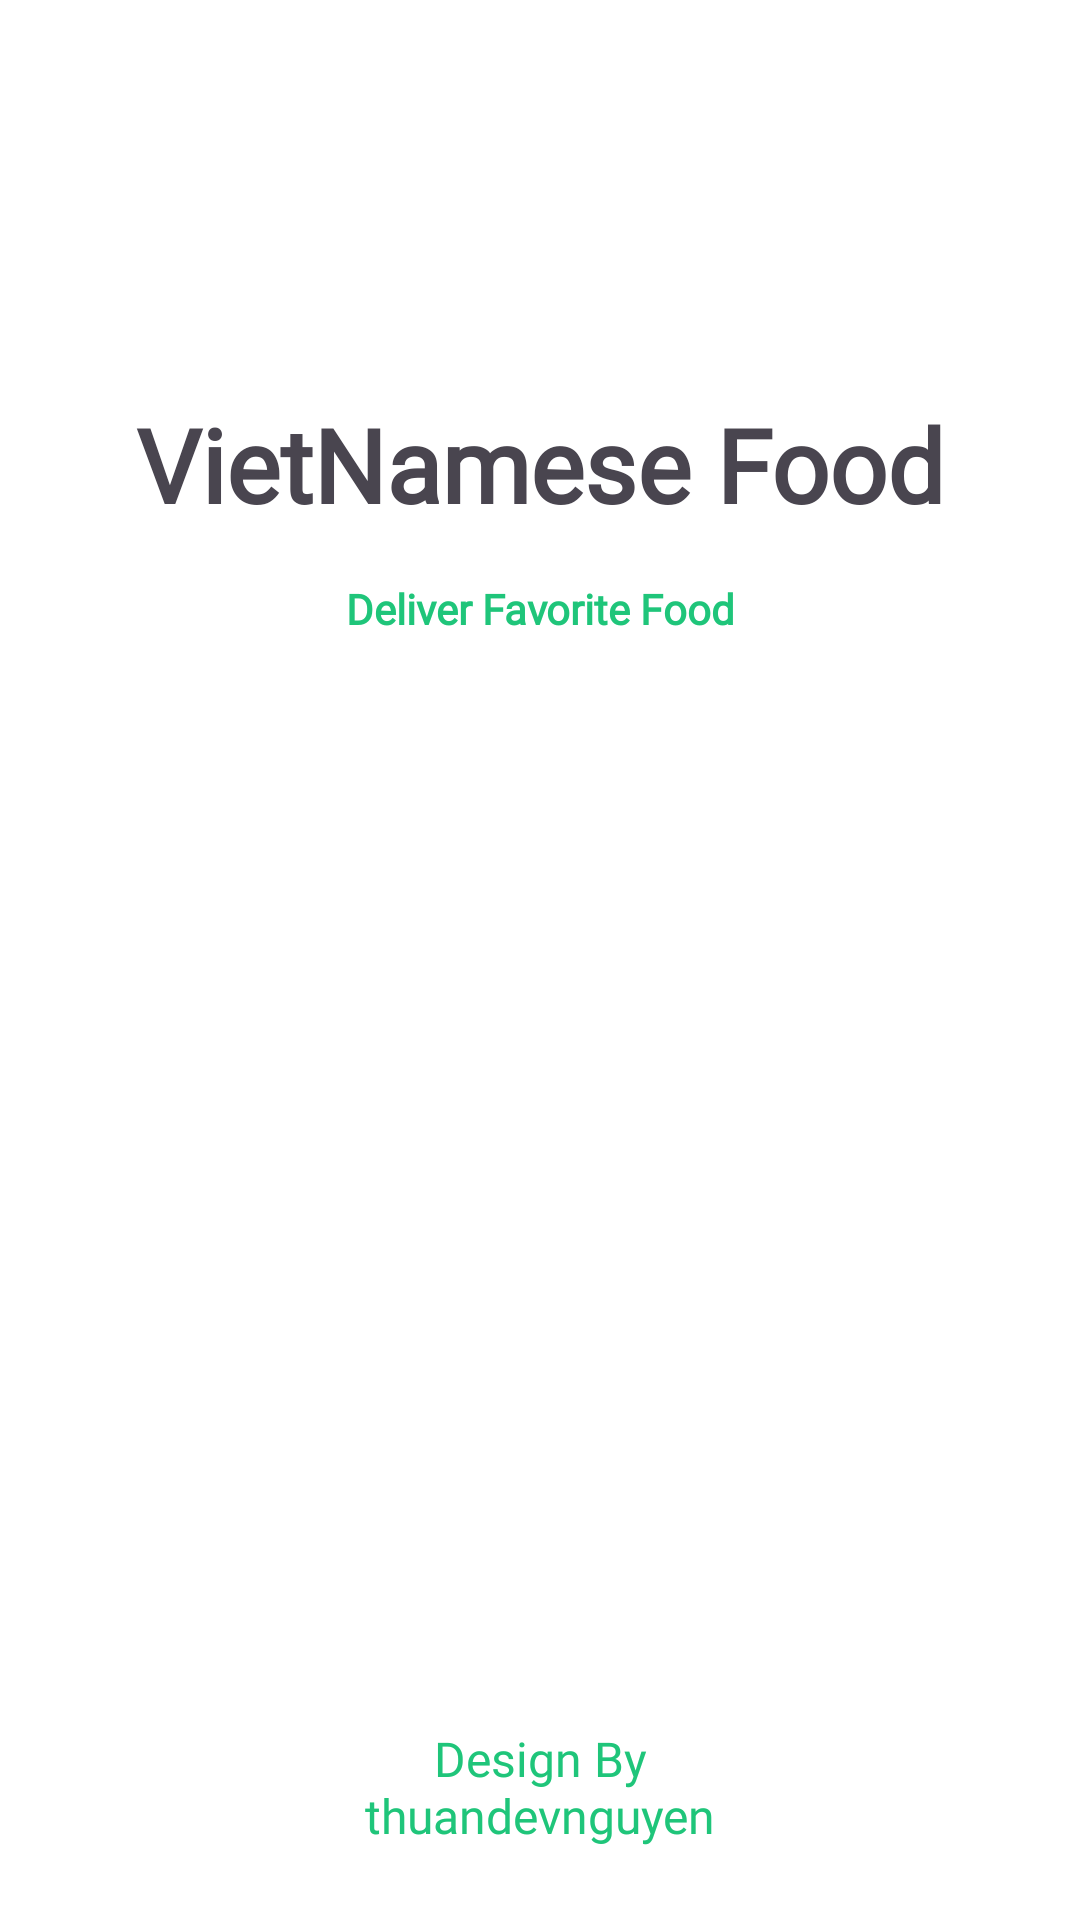

Reconstruct the res/layout file that produces this screen, plus the resources it refers to.
<!-- AndroidManifest.xml: application theme Theme.Food_Ordering -->
<!-- res/layout/activity_splash_screen.xml -->
<?xml version="1.0" encoding="utf-8"?>
<androidx.constraintlayout.widget.ConstraintLayout xmlns:android="http://schemas.android.com/apk/res/android"
    xmlns:app="http://schemas.android.com/apk/res-auto"
    xmlns:tools="http://schemas.android.com/tools"
    android:layout_width="match_parent"
    android:layout_height="match_parent"
    android:background="@color/white"
    tools:context=".view.activity.SplashScreen">

    <ImageView
        android:id="@+id/imageView"
        android:layout_width="wrap_content"
        android:layout_height="wrap_content"
        android:layout_marginTop="100dp"
        app:layout_constraintEnd_toEndOf="parent"
        app:layout_constraintStart_toStartOf="parent"
        app:layout_constraintTop_toTopOf="parent"
        app:srcCompat="@drawable/logo" />

    <TextView
        android:id="@+id/textView2"
        android:layout_width="wrap_content"
        android:layout_height="wrap_content"
        android:layout_marginTop="32dp"
        android:fontFamily="@font/yeon_sung"
        android:text="@string/vietnamese_food"
        android:textSize="34sp"
        android:textStyle="bold"
        app:layout_constraintEnd_toEndOf="@+id/imageView"
        app:layout_constraintStart_toStartOf="@+id/imageView"
        app:layout_constraintTop_toBottomOf="@+id/imageView" />

    <TextView
        android:id="@+id/textView3"
        android:layout_width="wrap_content"
        android:layout_height="wrap_content"
        android:layout_marginTop="16dp"
        android:fontFamily="@font/lato"
        android:text="@string/deliver_favorite_food"
        android:textStyle="bold"
        android:textColor="@color/textColor"
        app:layout_constraintEnd_toEndOf="@+id/textView2"
        app:layout_constraintStart_toStartOf="@+id/textView2"
        app:layout_constraintTop_toBottomOf="@+id/textView2" />

    <TextView
        android:id="@+id/textView4"
        android:layout_width="wrap_content"
        android:layout_height="wrap_content"
        android:layout_marginBottom="24dp"
        android:fontFamily="@font/lato"
        android:text="@string/design_by_nthuandevnguyen"
        android:textAlignment="center"
        android:textColor="@color/textColor"
        android:textSize="16sp"
        app:layout_constraintBottom_toBottomOf="parent"
        app:layout_constraintEnd_toEndOf="parent"
        app:layout_constraintStart_toStartOf="parent" />
</androidx.constraintlayout.widget.ConstraintLayout>
<!-- resources referenced by this layout -->
<resources>
  <color name="textColor">#1FC57A</color>
  <color name="white">#FFFFFFFF</color>
  <string name="deliver_favorite_food">Deliver Favorite Food</string>
  <string name="design_by_nthuandevnguyen">Design By\nthuandevnguyen</string>
  <string name="vietnamese_food">VietNamese Food</string>
  <style name="Theme.Food_Ordering" parent="Base.Theme.Food_Ordering" />
  <style name="Base.Theme.Food_Ordering" parent="Theme.Material3.DayNight.NoActionBar">
          
          
      </style>
</resources>
